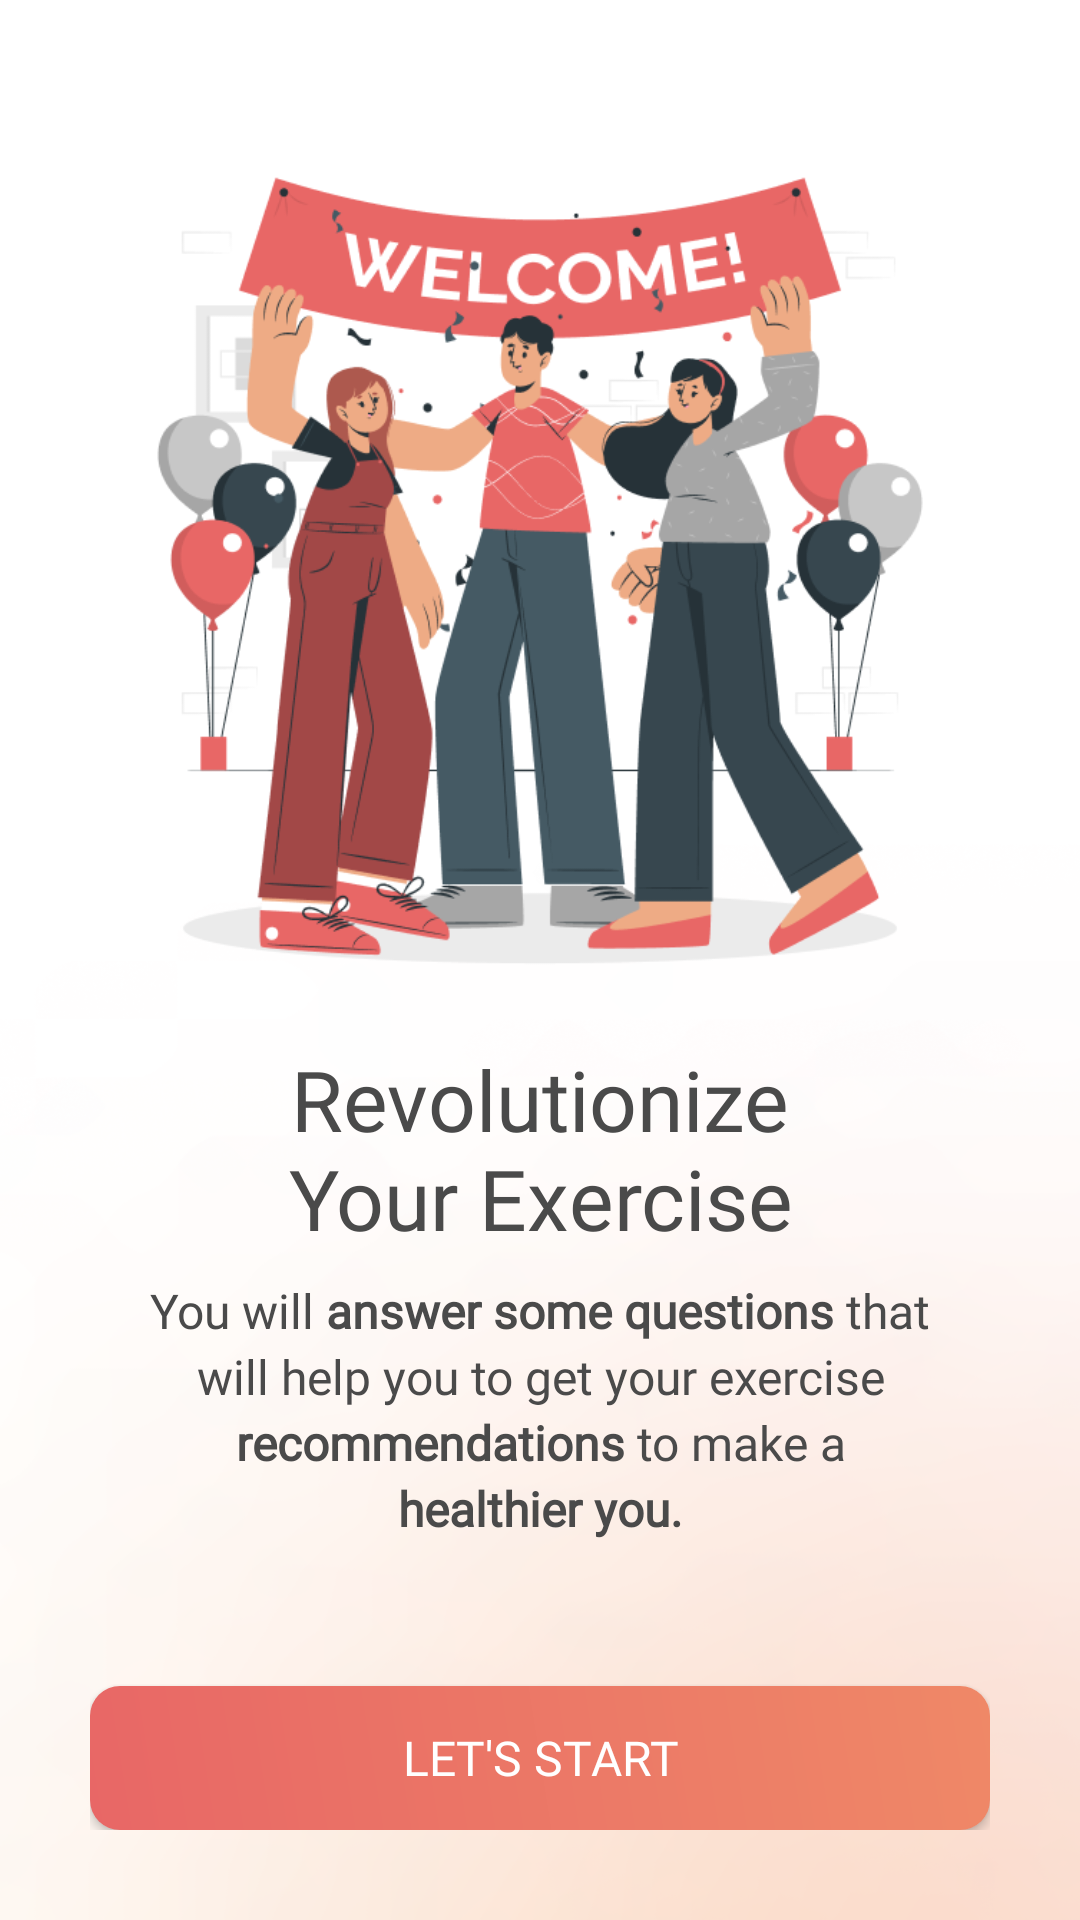

Layout XML and referenced resources for this Android screen:
<!-- AndroidManifest.xml: application theme Theme.Aktivio -->
<!-- res/layout/activity_welcome.xml -->
<?xml version="1.0" encoding="utf-8"?>
<androidx.constraintlayout.widget.ConstraintLayout xmlns:android="http://schemas.android.com/apk/res/android"
    xmlns:app="http://schemas.android.com/apk/res-auto"
    xmlns:tools="http://schemas.android.com/tools"
    android:id="@+id/main"
    android:layout_width="match_parent"
    android:layout_height="match_parent"
    tools:context=".modules.survey.WelcomeActivity"
    android:background="@drawable/bg_default"
    >

    <LinearLayout
        android:id="@+id/linearLayout2"
        android:layout_width="match_parent"
        android:layout_height="wrap_content"
        android:orientation="vertical"
        android:layout_marginHorizontal="30dp"
        app:layout_constraintBottom_toTopOf="@+id/linearLayout"
        app:layout_constraintEnd_toEndOf="parent"
        app:layout_constraintStart_toStartOf="parent"
        app:layout_constraintTop_toTopOf="parent">

        <ImageView
            android:id="@+id/iv_logo"
            android:layout_width="match_parent"
            android:layout_height="315dp"
            android:src="@drawable/img_onboarding" />

        <TextView
            android:id="@+id/tvTitle"
            style="@style/TitleTextSurvey"
            android:layout_width="match_parent"
            android:layout_height="wrap_content"
            android:text="@string/onboarding_title"
            android:textAlignment="center" />

        <TextView
            android:id="@+id/onboarding_desc"
            style="@style/DescTextSurvey"
            android:layout_width="match_parent"
            android:layout_height="wrap_content"
            android:layout_marginTop="8dp"
            android:lineSpacingExtra="3dp"
            android:text="@string/welcomingtext"
            android:textAlignment="center" />
    </LinearLayout>

    <LinearLayout
        android:id="@+id/linearLayout"
        android:layout_width="match_parent"
        android:layout_height="wrap_content"
        android:orientation="vertical"
        android:layout_marginHorizontal="30dp"
        android:layout_marginBottom="30dp"
        app:layout_constraintBottom_toBottomOf="parent"
        app:layout_constraintEnd_toEndOf="parent"
        app:layout_constraintStart_toStartOf="parent">

        <Button
            android:id="@+id/btnLetStart"
            style="@style/ButtonTextLight"
            android:layout_width="match_parent"
            android:layout_height="wrap_content"
            android:layout_marginTop="16dp"
            android:background="@drawable/bg_button_primary"
            android:paddingVertical="12dp"
            android:text="@string/let_s_start"
            app:icon="@drawable/round_arrow_forward_24"
            app:iconGravity="textStart"
            app:iconPadding="8dp"
            app:iconSize="20dp" />


    </LinearLayout>


</androidx.constraintlayout.widget.ConstraintLayout>
<!-- resources referenced by this layout -->
<resources>
  <!-- drawable bg_button_primary (drawable) -->
  <?xml version="1.0" encoding="utf-8"?>
  <shape xmlns:android="http://schemas.android.com/apk/res/android"
      android:shape="rectangle">
      <gradient
          android:startColor="#E86766"
          android:endColor="#EF8867"
          android:angle="45"/>
      <corners android:radius="10dp"/>
  </shape>
  <!-- drawable bg_default: png bitmap (drawable, 112602 bytes) -->
  <!-- drawable img_onboarding: png bitmap (drawable, 84555 bytes) -->
  <!-- drawable round_arrow_forward_24 (drawable) -->
  <vector xmlns:android="http://schemas.android.com/apk/res/android" android:autoMirrored="true" android:height="24dp" android:tint="#D6D6D6" android:viewportHeight="24" android:viewportWidth="24" android:width="24dp">
        
      <path android:fillColor="@android:color/white" android:pathData="M5,13h11.17l-4.88,4.88c-0.39,0.39 -0.39,1.03 0,1.42 0.39,0.39 1.02,0.39 1.41,0l6.59,-6.59c0.39,-0.39 0.39,-1.02 0,-1.41l-6.58,-6.6c-0.39,-0.39 -1.02,-0.39 -1.41,0 -0.39,0.39 -0.39,1.02 0,1.41L16.17,11H5c-0.55,0 -1,0.45 -1,1s0.45,1 1,1z"/>
      
  </vector>
  <string name="let_s_start">Let\'s Start</string>
  <string name="onboarding_title">Revolutionize\nYour Exercise</string>
  <string name="welcomingtext">You will <b>answer some questions</b> that will help you to get your exercise <b>recommendations</b> to make a\n<b>healthier you.</b></string>
  <style name="ButtonTextLight">
          <item name="android:textSize">16sp</item>
          <item name="android:textColor">@color/white</item>
          <item name="android:fontFamily">@font/poppins_semibold</item>
      </style>
  <style name="DescTextSurvey">
          <item name="android:textSize">16sp</item>
          <item name="android:textColor">@color/text</item>
          <item name="android:fontFamily">@font/poppins</item>
      </style>
  <style name="TitleTextSurvey">
          <item name="android:textSize">28sp</item>
          <item name="android:textColor">@color/text</item>
          <item name="android:fontFamily">@font/poppins_semibold</item>
      </style>
  <style name="Theme.Aktivio" parent="Base.Theme.Aktivio" />
  <color name="white">#FFFFFFFF</color>
  <color name="text">#4A4A4A</color>
  <style name="Base.Theme.Aktivio" parent="Theme.Material3.DayNight.NoActionBar">
          <item name="colorPrimary">@color/red500</item>
          <item name="colorPrimaryVariant">@color/red500</item>
          <item name="colorOnPrimary">@android:color/white</item>
          <item name="progressBarStyle">@color/red500</item>
      </style>
  <color name="red500">#FFE86766</color>
</resources>
